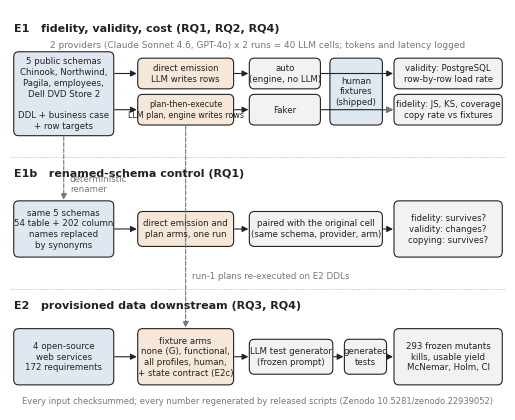
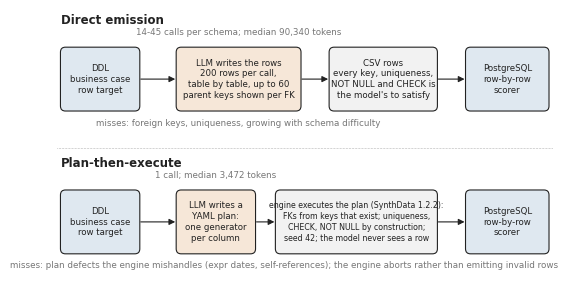

These charts were generated, in order, by the following Python code:
#!/usr/bin/env python3
"""Study-overview (fig0_overview.pdf) and plan-vs-emit (fig0b_arms.pdf) diagrams for the EMSE version.
Numbers on the arrows come from E1_cells.csv medians (3,472 / 90,340 tokens; 1 call / 14-45 calls)
and the subject table (5 schemas; 54 + 202 renames; 172 requirements; 4 services; 293 mutants)."""
import matplotlib
matplotlib.use("Agg")
import matplotlib.pyplot as plt
from matplotlib.patches import FancyBboxPatch, FancyArrowPatch

plt.rcParams.update({"font.size": 8, "font.family": "DejaVu Sans"})
INK, GREY, FILL, FILL2, FILL3 = "#222222", "#777777", "#f2f2f2", "#dfe8f0", "#f6e7d8"

def box(ax, x, y, w, h, text, fc=FILL, ec=INK, fs=8, bold=False, lw=0.8):
    ax.add_patch(FancyBboxPatch((x, y), w, h, boxstyle="round,pad=0.01,rounding_size=0.12", fc=fc, ec=ec, lw=lw))
    ax.text(x + w / 2, y + h / 2, text, ha="center", va="center", fontsize=fs, color=INK,
            fontweight="bold" if bold else "normal", linespacing=1.25)

def arrow(ax, x0, y0, x1, y1, text=None, ls="-", tx=0, ty=0.12, fs=7, color=INK):
    ax.add_patch(FancyArrowPatch((x0, y0), (x1, y1), arrowstyle="-|>", mutation_scale=9, lw=0.8, color=color, linestyle=ls,
                                 shrinkA=1, shrinkB=1))
    if text: ax.text((x0 + x1) / 2 + tx, (y0 + y1) / 2 + ty, text, ha="center", va="center", fontsize=fs, color=GREY)

# ------------------------------------------------------------------ Fig: study overview
fig, ax = plt.subplots(figsize=(6.4, 5.2))
ax.set_xlim(0, 12); ax.set_ylim(0, 9.4); ax.axis("off")
F = 6.2
for y, lab in ((8.95, "E1   fidelity, validity, cost (RQ1, RQ2, RQ4)"), (5.55, "E1b   renamed-schema control (RQ1)"), (2.45, "E2   provisioned data downstream (RQ3, RQ4)")):
    ax.text(0.1, y, lab, fontsize=8, fontweight="bold", color=INK, va="center")
ax.axhline(5.95, color=GREY, lw=0.4, ls=":"); ax.axhline(2.85, color=GREY, lw=0.4, ls=":")

# E1 lane (y 6.3 .. 8.6)
box(ax, 0.1, 6.45, 2.4, 1.95, "5 public schemas\nChinook, Northwind,\nPagila, employees,\nDell DVD Store 2\n\nDDL + business case\n+ row targets", fc=FILL2, fs=F)
box(ax, 3.1, 7.55, 2.3, 0.7, "direct emission\nLLM writes rows", fc=FILL3, fs=F)
box(ax, 3.1, 6.7, 2.3, 0.7, "plan-then-execute\nLLM plan, engine writes rows", fc=FILL3, fs=5.8)
box(ax, 5.8, 7.55, 1.7, 0.7, "auto\n(engine, no LLM)", fs=F)
box(ax, 5.8, 6.7, 1.7, 0.7, "Faker", fs=F)
box(ax, 7.75, 6.7, 1.25, 1.55, "human\nfixtures\n(shipped)", fc=FILL2, fs=F)
box(ax, 9.3, 7.55, 2.6, 0.7, "validity: PostgreSQL\nrow-by-row load rate", fs=F)
box(ax, 9.3, 6.7, 2.6, 0.7, "fidelity: JS, KS, coverage\ncopy rate vs fixtures", fs=F)
for y in (7.9, 7.05):
    arrow(ax, 2.5, y, 3.1, y); arrow(ax, 5.4, y, 5.8, y); arrow(ax, 7.5, y, 9.3, y)
arrow(ax, 9.0, 7.05, 9.3, 7.05, color=GREY)
ax.text(6.0, 8.5, "2 providers (Claude Sonnet 4.6, GPT-4o) x 2 runs = 40 LLM cells; tokens and latency logged", fontsize=6.5, color=GREY, ha="center")

# E1b lane (y 3.2 .. 5.2)
box(ax, 0.1, 3.6, 2.4, 1.3, "same 5 schemas\n54 table + 202 column\nnames replaced\nby synonyms", fc=FILL2, fs=F)
box(ax, 3.1, 3.85, 2.3, 0.8, "direct emission and\nplan arms, one run", fc=FILL3, fs=F)
box(ax, 5.8, 3.85, 3.2, 0.8, "paired with the original cell\n(same schema, provider, arm)", fs=F)
box(ax, 9.3, 3.6, 2.6, 1.3, "fidelity: survives?\nvalidity: changes?\ncopying: survives?", fs=F)
arrow(ax, 2.5, 4.25, 3.1, 4.25); arrow(ax, 5.4, 4.25, 5.8, 4.25); arrow(ax, 9.0, 4.25, 9.3, 4.25)
arrow(ax, 1.3, 6.45, 1.3, 4.9, color=GREY, ls="--"); ax.text(1.45, 5.3, "deterministic\nrenamer", fontsize=6.3, color=GREY, va="center")

# E2 lane (y 0.4 .. 2.2)
box(ax, 0.1, 0.6, 2.4, 1.3, "4 open-source\nweb services\n172 requirements", fc=FILL2, fs=F)
box(ax, 3.1, 0.6, 2.3, 1.3, "fixture arms\nnone (G), functional,\nall profiles, human,\n+ state contract (E2c)", fc=FILL3, fs=F)
box(ax, 5.8, 0.85, 2.0, 0.8, "LLM test generator\n(frozen prompt)", fs=F)
box(ax, 8.1, 0.85, 1.0, 0.8, "generated\ntests", fs=F)
box(ax, 9.3, 0.6, 2.6, 1.3, "293 frozen mutants\nkills, usable yield\nMcNemar, Holm, CI", fs=F)
arrow(ax, 2.5, 1.25, 3.1, 1.25); arrow(ax, 5.4, 1.25, 5.8, 1.25); arrow(ax, 7.8, 1.25, 8.1, 1.25); arrow(ax, 9.1, 1.25, 9.3, 1.25)
arrow(ax, 4.25, 6.7, 4.25, 1.9, color=GREY, ls="--"); ax.text(4.4, 3.15, "run-1 plans re-executed on E2 DDLs", fontsize=6.3, color=GREY, va="center")
ax.text(6.0, 0.15, "Every input checksummed; every number regenerated by released scripts (Zenodo 10.5281/zenodo.22939052)", fontsize=6, color=GREY, ha="center")
fig.savefig("fig0_overview.pdf", bbox_inches="tight"); plt.close(fig)

# ------------------------------------------------------------------ Fig: plan-then-execute vs direct emission
fig, ax = plt.subplots(figsize=(6.4, 3.6))
ax.set_xlim(0, 12); ax.set_ylim(0, 6.6); ax.axis("off")
F = 6.2
ax.text(0.1, 6.35, "Direct emission", fontsize=8.5, fontweight="bold", color=INK, va="center")
ax.text(0.1, 2.95, "Plan-then-execute", fontsize=8.5, fontweight="bold", color=INK, va="center")
ax.axhline(3.3, color=GREY, lw=0.4, ls=":")

# direct (y 3.7 .. 6.0)
box(ax, 0.1, 4.2, 1.9, 1.5, "DDL\nbusiness case\nrow target", fc=FILL2, fs=F)
box(ax, 2.9, 4.2, 3.0, 1.5, "LLM writes the rows\n200 rows per call,\ntable by table, up to 60\nparent keys shown per FK", fc=FILL3, fs=F)
box(ax, 6.6, 4.2, 2.6, 1.5, "CSV rows\nevery key, uniqueness,\nNOT NULL and CHECK is\nthe model's to satisfy", fs=F)
box(ax, 9.9, 4.2, 2.0, 1.5, "PostgreSQL\nrow-by-row\nscorer", fc=FILL2, fs=F)
arrow(ax, 2.0, 4.95, 2.9, 4.95); arrow(ax, 5.9, 4.95, 6.6, 4.95); arrow(ax, 9.2, 4.95, 9.9, 4.95)
ax.text(4.4, 6.0, "14-45 calls per schema; median 90,340 tokens", fontsize=6.3, color=GREY, ha="center")
ax.text(4.4, 3.85, "misses: foreign keys, uniqueness, growing with schema difficulty", fontsize=6.3, color=GREY, ha="center")

# plan (y 0.3 .. 2.6)
box(ax, 0.1, 0.8, 1.9, 1.5, "DDL\nbusiness case\nrow target", fc=FILL2, fs=F)
box(ax, 2.9, 0.8, 1.9, 1.5, "LLM writes a\nYAML plan:\none generator\nper column", fc=FILL3, fs=F)
box(ax, 5.3, 0.8, 3.9, 1.5, "engine executes the plan (SynthData 1.2.2):\nFKs from keys that exist; uniqueness,\nCHECK, NOT NULL by construction;\nseed 42; the model never sees a row", fs=5.7)
box(ax, 9.9, 0.8, 2.0, 1.5, "PostgreSQL\nrow-by-row\nscorer", fc=FILL2, fs=F)
arrow(ax, 2.0, 1.55, 2.9, 1.55); arrow(ax, 4.8, 1.55, 5.3, 1.55); arrow(ax, 9.2, 1.55, 9.9, 1.55)
ax.text(3.85, 2.6, "1 call; median 3,472 tokens", fontsize=6.3, color=GREY, ha="center")
ax.text(5.5, 0.45, "misses: plan defects the engine mishandles (expr dates, self-references); the engine aborts rather than emitting invalid rows", fontsize=6.3, color=GREY, ha="center")
fig.savefig("fig0b_arms.pdf", bbox_inches="tight"); plt.close(fig)
print("ok")
